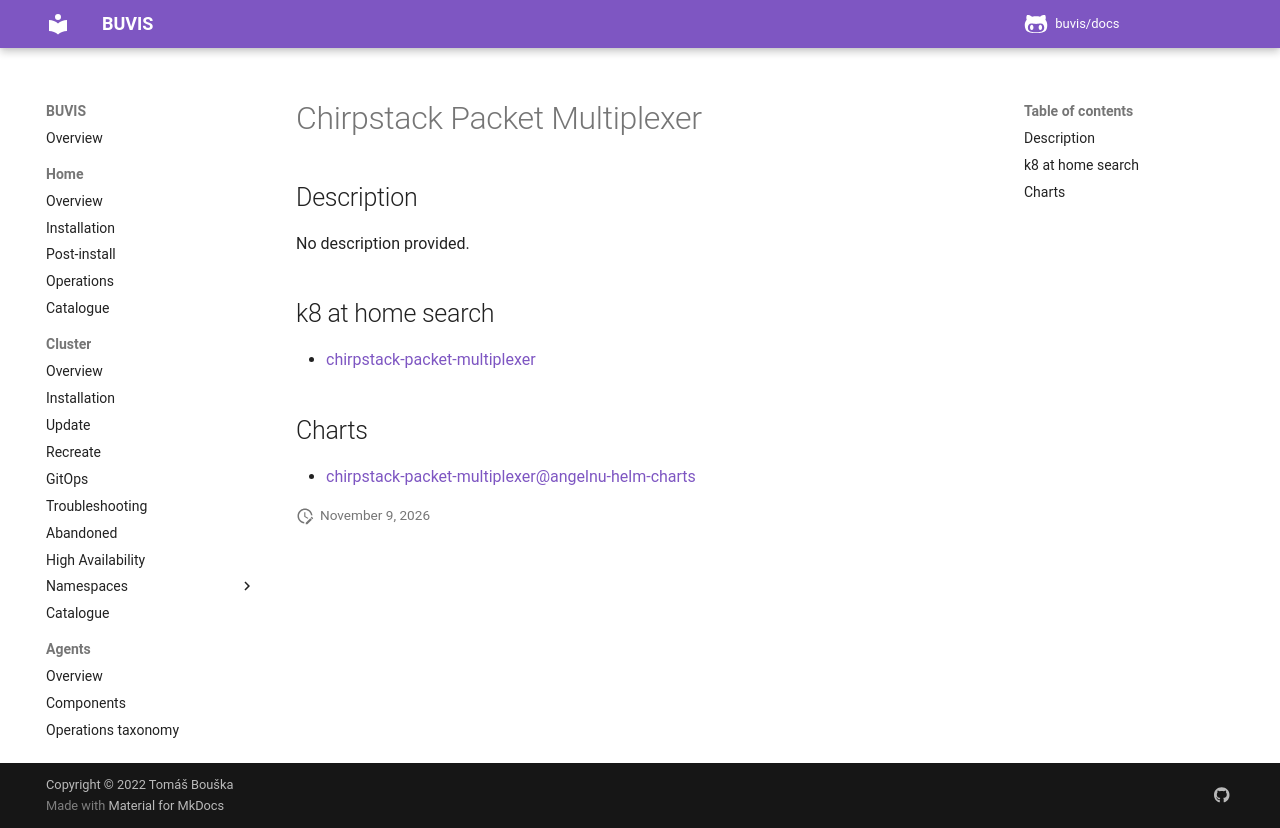

repository: buvis/docs · page: cluster/catalogue/chirpstack-packet-multiplexer/index.html · generator: mkdocs

# Chirpstack Packet Multiplexer

## Description

No description provided.

## k8 at home search

- [chirpstack-packet-multiplexer](https://nanne.dev/k8s-at-home-search/#/chirpstack-packet-multiplexer)

## Charts

- [chirpstack-packet-multiplexer@angelnu-helm-charts](https://angelnu.github.io/helm-charts/)
